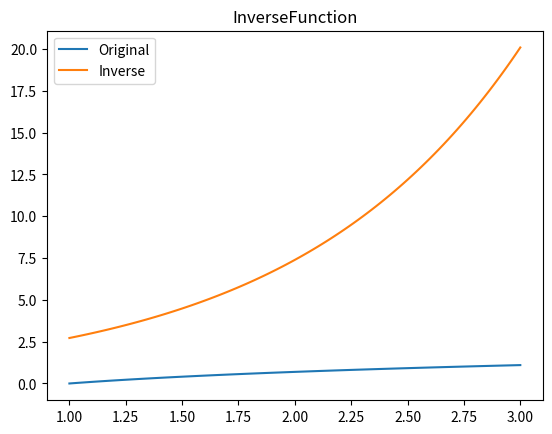

Recreate this plot in Python.
import numpy as np
import matplotlib.pyplot as plt


class InverseFunction:

    def __init__(self, f, x):
        self.values = self.compute_inverse(f, x)

    def __call__(self, x):
        pass

    @staticmethod
    def Newton(f, x, dfdx, epsilon=1.0E-7, N=100):
        f_value = f(x)
        n = 0
        while abs(f_value) > epsilon and n <= N:
            dfdx_value = float(dfdx(x))
            x = x - f_value / dfdx_value
            n += 1
            f_value = f(x)
        return x, n, f_value

    @classmethod
    def compute_inverse(cls, f, x):
        g = np.zeros(len(x))
        for i in range(len(x)):
            xi = x[i]
            F_xi = F(f, xi)
            dFdx_xi = dFdx(F_xi)
            # Compute start value (use last g[i-1] if possible)
            if i == 0:
                gamma0 = x[0]
            else:
                gamma0 = g[i - 1]
            gamma, n, F_value = cls.Newton(F_xi, gamma0, dFdx_xi)
            g[i] = gamma
        return g


class F:

    def __init__(self, f, xi):
        self.f = f
        self.xi = xi

    def __call__(self, gamma):
        f, xi = self.f, self.xi
        return f(gamma) - xi


class dFdx:

    def __init__(self, F, h=1E-6):
        self.F = F
        self.h = h

    def __call__(self, gamma):
        F, h = self.F, self.h
        return (F(gamma + h) - F(gamma - h)) / (2 * h)


def f(x):
    return np.log(x)
x = np.linspace(1, 3, 101)
f_inv = InverseFunction(f, x)
plt.plot(x, f(x))
plt.plot(x, f_inv.values)
plt.title('InverseFunction')
plt.legend(['Original', 'Inverse'], loc=2)
plt.show()
